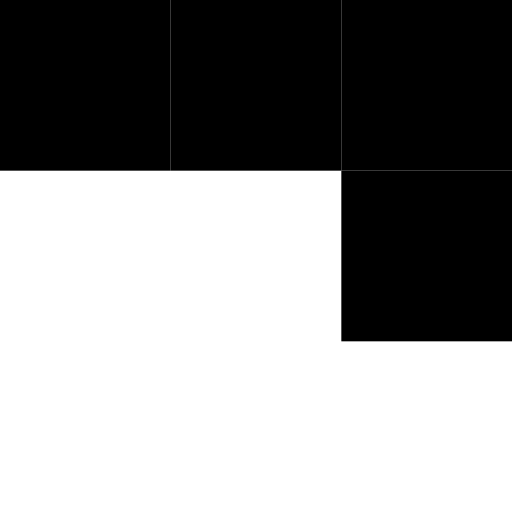
t = 0.00 s
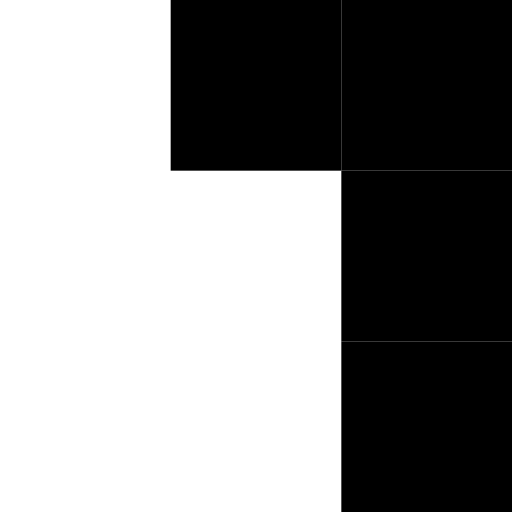
t = 0.16 s
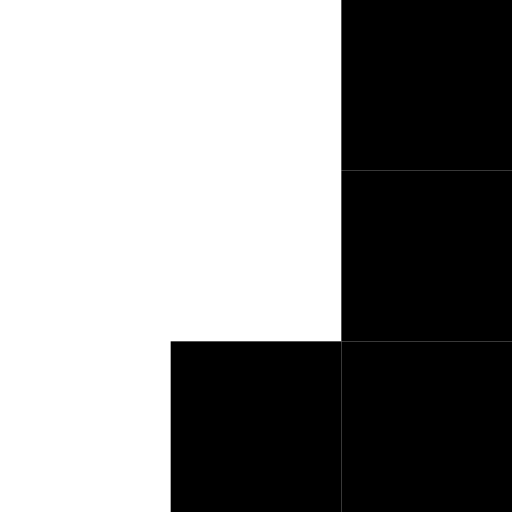
t = 0.34 s
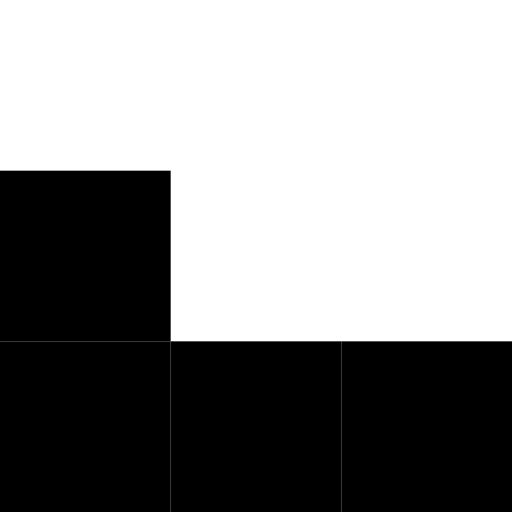
t = 0.50 s
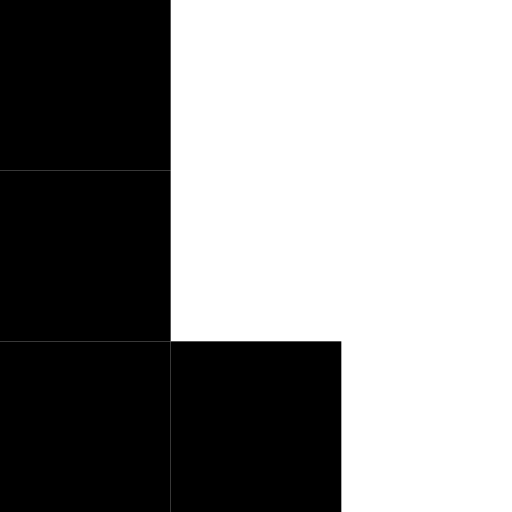
t = 0.66 s
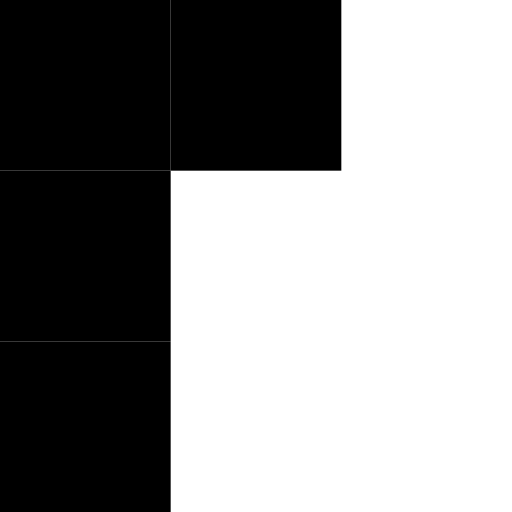
t = 0.84 s

The animated SVG that drew these frames (rendered in a browser with its animation timeline set to each time). Animation: 8 SMIL elements (animate=8); one cycle of 1.00 s, repeats indefinitely.

<svg xmlns="http://www.w3.org/2000/svg" width="120" height="120" viewBox="0 0 120 120">
  <rect x="0" y="0" width="40" height="40" fill="none"/>
  <rect x="40" y="0" width="40" height="40" fill="none"/>
  <rect x="80" y="0" width="40" height="40" fill="none"/>
  
  <rect x="0" y="40" width="40" height="40" fill="none"/>
  <rect x="40" y="40" width="40" height="40" fill="none"/>
  <rect x="80" y="40" width="40" height="40" fill="none"/>
  
  <rect x="0" y="80" width="40" height="40" fill="none"/>
  <rect x="40" y="80" width="40" height="40" fill="none"/>
  <rect x="80" y="80" width="40" height="40" fill="none"/>
  
  <rect x="0" y="0" width="40" height="40" fill="currentColor">
    <animate attributeName="visibility" values="visible;hidden;hidden;hidden;hidden;visible;visible;visible;hidden" keyTimes="0;0.125;0.25;0.375;0.5;0.625;0.75;0.875;1" dur="1s" repeatCount="indefinite"/>
  </rect>
  
  <rect x="40" y="0" width="40" height="40" fill="currentColor">
    <animate attributeName="visibility" values="visible;visible;hidden;hidden;hidden;hidden;visible;visible;hidden" keyTimes="0;0.125;0.25;0.375;0.5;0.625;0.75;0.875;1" dur="1s" repeatCount="indefinite"/>
  </rect>
  
  <rect x="80" y="0" width="40" height="40" fill="currentColor">
    <animate attributeName="visibility" values="visible;visible;visible;hidden;hidden;hidden;hidden;visible;hidden" keyTimes="0;0.125;0.25;0.375;0.5;0.625;0.75;0.875;1" dur="1s" repeatCount="indefinite"/>
  </rect>
  
  <rect x="80" y="40" width="40" height="40" fill="currentColor">
    <animate attributeName="visibility" values="visible;visible;visible;visible;hidden;hidden;hidden;hidden;hidden" keyTimes="0;0.125;0.25;0.375;0.5;0.625;0.75;0.875;1" dur="1s" repeatCount="indefinite"/>
  </rect>
  
  <rect x="80" y="80" width="40" height="40" fill="currentColor">
    <animate attributeName="visibility" values="hidden;visible;visible;visible;visible;hidden;hidden;hidden;hidden" keyTimes="0;0.125;0.25;0.375;0.5;0.625;0.75;0.875;1" dur="1s" repeatCount="indefinite"/>
  </rect>
  
  <rect x="40" y="80" width="40" height="40" fill="currentColor">
    <animate attributeName="visibility" values="hidden;hidden;visible;visible;visible;visible;hidden;hidden;hidden" keyTimes="0;0.125;0.25;0.375;0.5;0.625;0.75;0.875;1" dur="1s" repeatCount="indefinite"/>
  </rect>
  
  <rect x="0" y="80" width="40" height="40" fill="currentColor">
    <animate attributeName="visibility" values="hidden;hidden;hidden;visible;visible;visible;visible;hidden;hidden" keyTimes="0;0.125;0.25;0.375;0.5;0.625;0.75;0.875;1" dur="1s" repeatCount="indefinite"/>
  </rect>
  
  <rect x="0" y="40" width="40" height="40" fill="currentColor">
    <animate attributeName="visibility" values="hidden;hidden;hidden;hidden;visible;visible;visible;visible;hidden" keyTimes="0;0.125;0.25;0.375;0.5;0.625;0.75;0.875;1" dur="1s" repeatCount="indefinite"/>
  </rect>
</svg>
